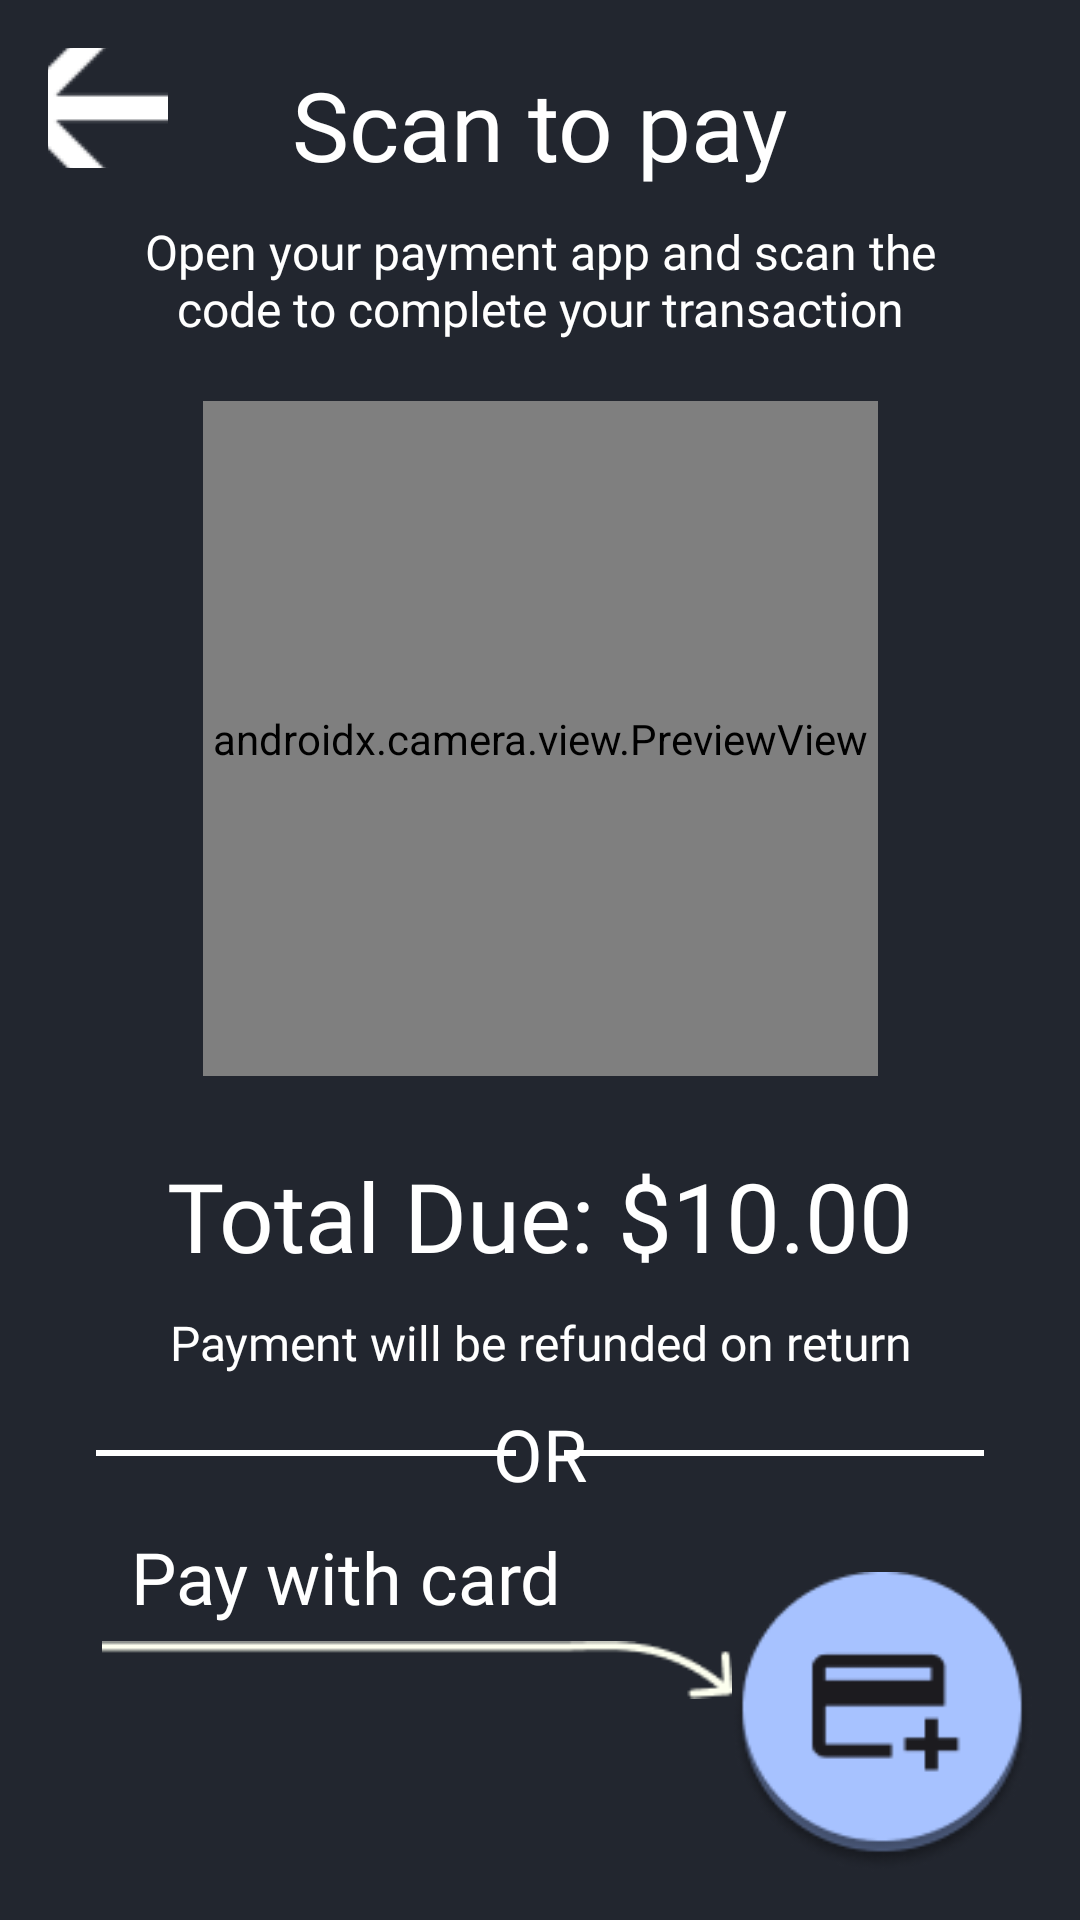

Android layout source for this screen:
<!-- AndroidManifest.xml: application theme Theme.LumosLibrary -->
<!-- res/layout/activity_scan_to_pay.xml -->
<?xml version="1.0" encoding="utf-8"?>
<androidx.constraintlayout.widget.ConstraintLayout xmlns:android="http://schemas.android.com/apk/res/android"
    xmlns:app="http://schemas.android.com/apk/res-auto"
    xmlns:tools="http://schemas.android.com/tools"
    android:layout_width="match_parent"
    android:layout_height="match_parent"
    tools:context=".activities.QrCodeActivity">

    <include layout="@layout/back_button"/>

    
    <TextView
        android:id="@+id/scanToPay"
        android:layout_width="wrap_content"
        android:layout_height="wrap_content"
        android:layout_marginTop="20dp"
        android:fontFamily="@font/robotoslab_medium"
        android:text="Scan to pay"
        android:textColor="@color/white"
        android:textSize="32sp"
        app:layout_constraintTop_toTopOf="parent"
        app:layout_constraintStart_toStartOf="parent"
        app:layout_constraintEnd_toEndOf="parent" />

    
    <TextView
        android:id="@+id/payment_instruction"
        android:layout_width="0dp"
        android:layout_height="wrap_content"
        android:layout_marginTop="10dp"
        android:layout_marginHorizontal="32dp"
        android:fontFamily="@font/robotoslab_light"
        android:text="Open your payment app and scan the code to complete your transaction"
        android:textAlignment="center"
        android:textColor="@color/white"
        android:textSize="16sp"
        app:layout_constraintTop_toBottomOf="@id/scanToPay"
        app:layout_constraintStart_toStartOf="parent"
        app:layout_constraintEnd_toEndOf="parent" />

    
    <androidx.camera.view.PreviewView
        android:id="@+id/camera_preview"
        android:layout_width="225dp"
        android:layout_height="225dp"
        android:layout_marginTop="20dp"
        app:layout_constraintTop_toBottomOf="@id/payment_instruction"
        app:layout_constraintStart_toStartOf="parent"
        app:layout_constraintEnd_toEndOf="parent" >
    </androidx.camera.view.PreviewView>

    
    <TextView
        android:id="@+id/total_due_text"
        android:layout_width="wrap_content"
        android:layout_height="wrap_content"
        android:layout_marginTop="25dp"
        android:fontFamily="@font/robotoslab_medium"
        android:text="Total Due: $10.00"
        android:textColor="@color/white"
        android:textSize="32sp"
        app:layout_constraintTop_toBottomOf="@id/camera_preview"
        app:layout_constraintStart_toStartOf="parent"
        app:layout_constraintEnd_toEndOf="parent" />

    <TextView
        android:id="@+id/refund_text"
        android:layout_width="0dp"
        android:layout_height="wrap_content"
        android:layout_marginTop="10dp"
        android:layout_marginHorizontal="32dp"
        android:fontFamily="@font/robotoslab_light"
        android:text="Payment will be refunded on return"
        android:textAlignment="center"
        android:textColor="@color/white"
        android:textSize="16sp"
        app:layout_constraintTop_toBottomOf="@id/total_due_text"
        app:layout_constraintStart_toStartOf="parent"
        app:layout_constraintEnd_toEndOf="parent" />

    
    <View
        android:id="@+id/left_line"
        android:layout_width="140dp"
        android:layout_height="2dp"
        android:background="@android:color/white"
        android:layout_marginTop="25dp"
        app:layout_constraintTop_toBottomOf="@id/refund_text"
        app:layout_constraintStart_toStartOf="@id/refund_text"/>

    
    <View
        android:id="@+id/right_line"
        android:layout_width="140dp"
        android:layout_height="2dp"
        android:background="@android:color/white"
        android:layout_marginTop="25dp"
        app:layout_constraintTop_toBottomOf="@id/refund_text"
        app:layout_constraintEnd_toEndOf="@id/refund_text"/>

    
    <TextView
        android:layout_width="wrap_content"
        android:layout_height="wrap_content"
        android:text="OR"
        android:fontFamily="@font/robotoslab_medium"
        android:textSize="24dp"
        android:textAlignment="center"
        android:textColor="@color/white"
        android:layout_marginTop="10dp"
        app:layout_constraintTop_toBottomOf="@id/refund_text"
        app:layout_constraintStart_toStartOf="@id/left_line"
        app:layout_constraintEnd_toEndOf="@id/right_line" />

    <TextView
        android:id="@+id/card_text"
        android:layout_width="wrap_content"
        android:layout_height="wrap_content"
        android:layout_marginHorizontal="32dp"
        android:layout_marginTop="24dp"
        android:fontFamily="@font/robotoslab_regular"
        android:text="Pay with card"
        android:textAlignment="center"
        android:textColor="@color/white"
        android:textSize="24sp"
        app:layout_constraintEnd_toEndOf="parent"
        app:layout_constraintHorizontal_bias="0.076"
        app:layout_constraintStart_toStartOf="parent"
        app:layout_constraintTop_toBottomOf="@id/left_line" />

    <ImageButton
        android:id="@+id/card_button"
        android:layout_width="100dp"
        android:layout_height="100dp"
        android:background="@drawable/card_button"
        android:contentDescription="qr code button"
        android:layout_marginEnd="16dp"
        android:layout_marginBottom="16dp"
        app:layout_constraintBottom_toBottomOf="parent"
        app:layout_constraintEnd_toEndOf="parent"/>

    <ImageView
        android:layout_width="210dp"
        android:layout_height="wrap_content"
        android:layout_marginTop="4dp"
        app:layout_constraintTop_toBottomOf="@id/card_text"
        app:layout_constraintRight_toLeftOf="@id/card_button"
        app:srcCompat="@drawable/arrow"
        />

</androidx.constraintlayout.widget.ConstraintLayout>
<!-- res/layout/back_button.xml (included above) -->
<?xml version="1.0" encoding="utf-8"?>
<FrameLayout xmlns:android="http://schemas.android.com/apk/res/android"
    xmlns:app="http://schemas.android.com/apk/res-auto"
    xmlns:tools="http://schemas.android.com/tools"
    android:layout_width="wrap_content"
    android:layout_height="wrap_content"
    tools:context=".BackButton">

    <ImageButton
        android:id="@+id/back_button"
        android:layout_width="40dp"
        android:layout_height="40dp"
        android:src="@drawable/back_arrow"
        android:background="@null"
        android:contentDescription="Back"
        android:layout_margin="16dp"
        android:layout_gravity="start|top"/>

</FrameLayout>
<!-- resources referenced by this layout -->
<resources>
  <color name="white">#ffffff</color>
  <!-- drawable arrow: png bitmap (drawable, 742 bytes) -->
  <!-- drawable back_arrow: png bitmap (drawable, 452 bytes) -->
  <!-- drawable card_button: png bitmap (drawable, 6456 bytes) -->
  <style name="Theme.LumosLibrary" parent="Base.Theme.LumosLibrary" />
  <style name="Base.Theme.LumosLibrary" parent="Theme.AppCompat.DayNight.NoActionBar">
          
          
          <item name="android:windowBackground">@color/background</item>
      </style>
  <color name="background">#22262F</color>
</resources>
